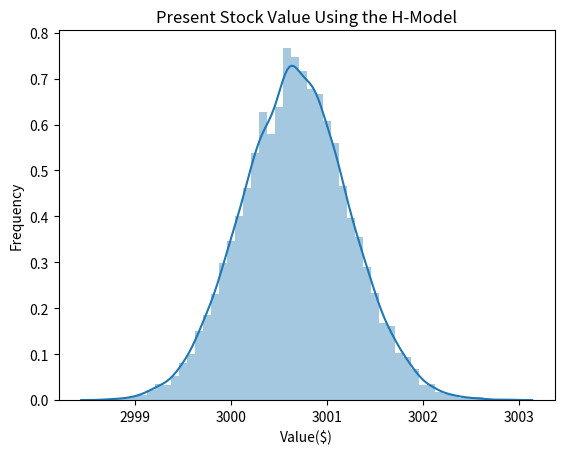

The matplotlib source for this figure:
import random
import numpy as np
import seaborn as sns
from matplotlib import pyplot as plt
from scipy.stats import norm

d0 = 163            # historical dividend last year
gL_mean = 0.025     # average GDP growth rate
gL_sd = 0.00001     # standard deviation

gS_mean = 0.0       # over next year Zero grow
gS_sd = 0.00001     # standard deviation

r = 0.08            # historical rate of return
t = 1               # 1 year short-term growth rate
H = t/2

data = [] # List

for i in range(10000):
    gL = norm.ppf(random.uniform(0, 1), loc=gL_mean, scale=gL_sd)
    gS = norm.ppf(random.uniform(0, 1), loc=gS_mean, scale=gS_sd)
    v = ((d0*H*(gS-gL)) + (d0*(1+gL)))/(r-gL) # H - Growth Model
    data.append(v)

print('Mean Price ($)', np.mean(data))
print('Median Price ($)', np.median(data))
print('STD ($)', np.std(data))
print('Min Price ($)', np.min(data))
print('Max Price ($)', np.max(data))

sns.distplot(data)

plt.title("Present Stock Value Using the H-Model")
plt.ylabel("Frequency")
plt.xlabel("Value($)")
plt.savefig('100-QF-H-Model')
plt.show()

